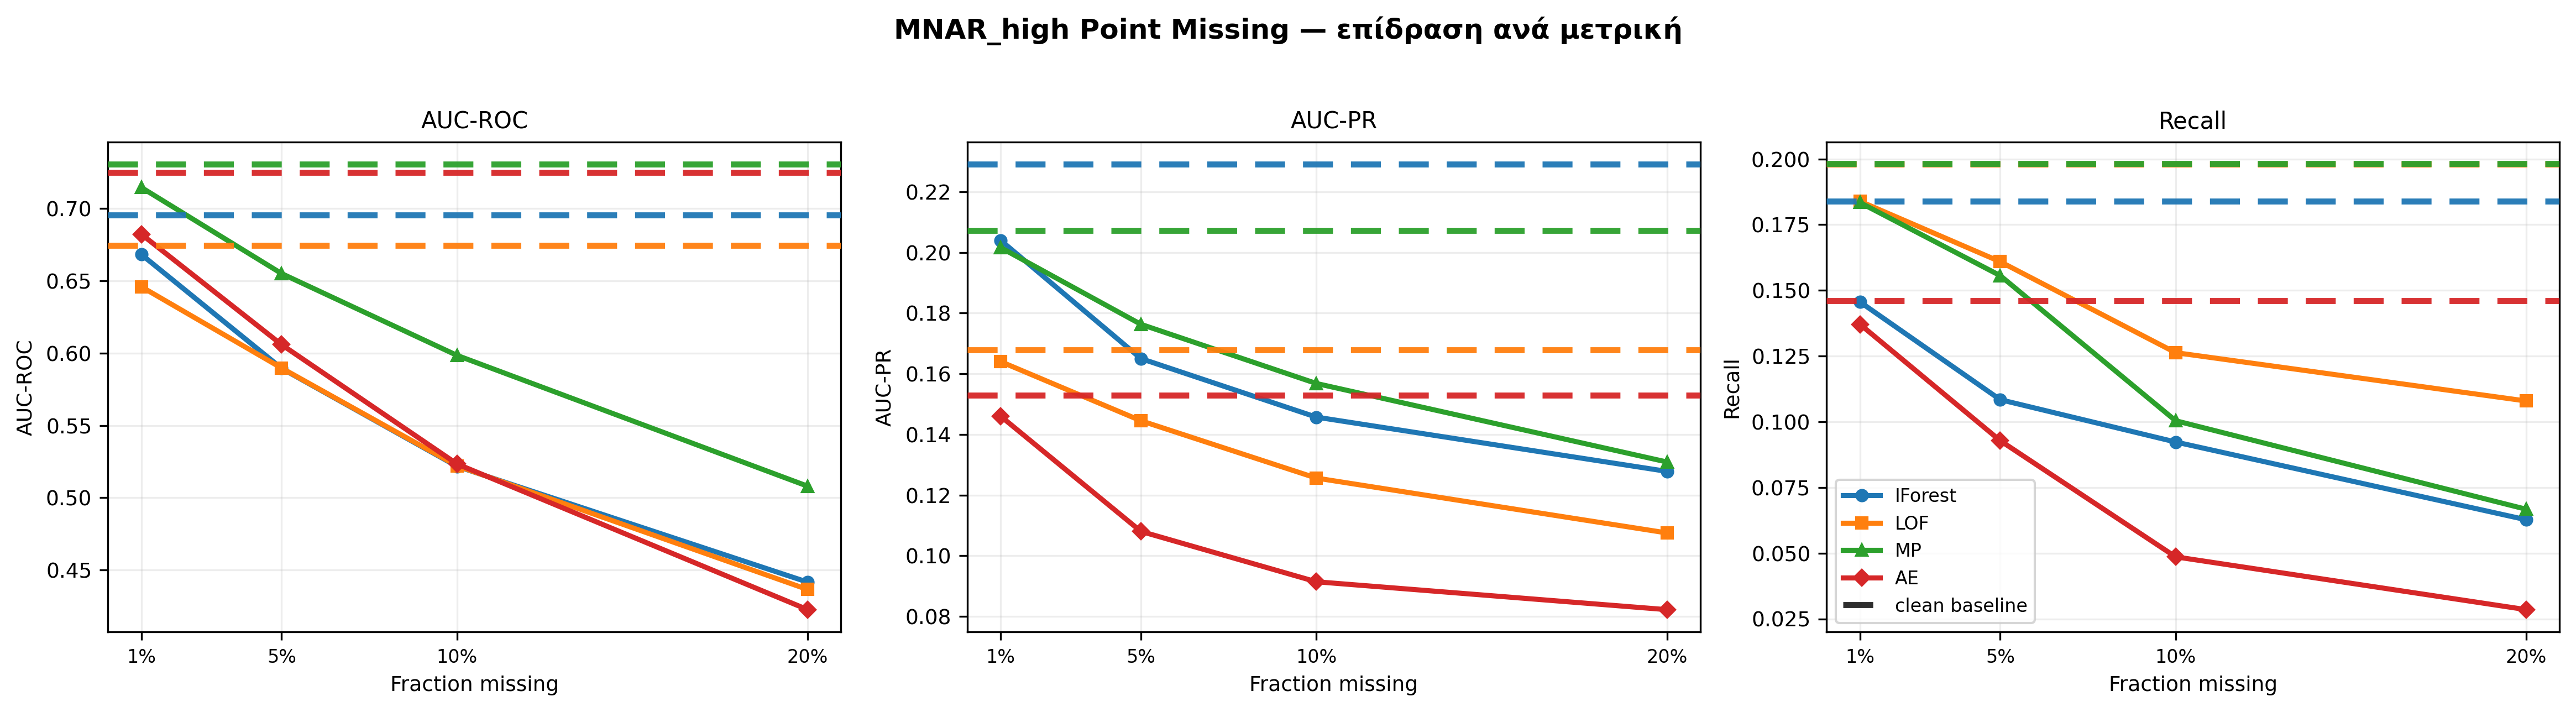

The script that saved this image:
"""
Recreates the 'MNAR_high Point Missing — επίδραση ανά μετρική' plot
using ONLY the 141 files present in the missing_mnar experiment.
"""
import os
import pandas as pd
import matplotlib.pyplot as plt
from matplotlib.lines import Line2D

PROJECT_ROOT = os.path.dirname(os.path.dirname(os.path.abspath(__file__)))
SUMMARY_CSV  = os.path.join(PROJECT_ROOT, "results", "experiments", "missing_mnar", "summary.csv")
CHECKPOINT_CSV = os.path.join(PROJECT_ROOT, "results", "experiments", "missing_mnar", "checkpoint.csv")
BASELINE_CSV = os.path.join(PROJECT_ROOT, "results", "tables", "baseline_final_subset.csv")

# ── Model config ────────────────────────────────────────────────────────────
MODELS = ["IForest", "LOF", "MP", "AE"]

COLORS  = {
    "IForest": "#1f77b4",   # blue
    "LOF":     "#ff7f0e",   # orange
    "MP":      "#2ca02c",   # green
    "AE":      "#d62728",   # red
}
MARKERS = {"IForest": "o", "LOF": "s", "MP": "^", "AE": "D"}

DISPLAY = {
    "IForest": "IForest",
    "LOF":     "LOF",
    "MP":      "MP",
    "AE":      "AE",
}

# ── Metrics to plot ──────────────────────────────────────────────────────────
METRICS = [
    ("mean_AUC_ROC", "AUC_ROC", "AUC-ROC", "AUC-ROC"),
    ("mean_AUC_PR",  "AUC_PR",  "AUC-PR",  "AUC-PR"),
    ("mean_Recall",  "Recall",  "Recall",  "Recall"),
]

# ── Load data ────────────────────────────────────────────────────────────────
summary = pd.read_csv(SUMMARY_CSV)
summary = summary[summary["mechanism"] == "mnar_high"]

baseline = pd.read_csv(BASELINE_CSV)

# Harmonise Autoencoder name
baseline["model"] = baseline["model"].replace({"Autoencoder": "AE", "Matrix Profile": "MP", "ME": "MP"})

# Filter to ONLY the 141 files in the experiment
checkpoint = pd.read_csv(CHECKPOINT_CSV)
experiment_files = set(checkpoint[checkpoint["error"].isna()]["file"].unique())

baseline_141 = baseline[baseline["file"].isin(experiment_files) & baseline["model"].isin(MODELS)]

# Compute baseline means
bl_means = {
    metric[1]: baseline_141.groupby("model")[metric[1]].mean().to_dict()
    for metric in METRICS
}

# ── Build plot ───────────────────────────────────────────────────────────────
plt.rcParams.update({
    "figure.dpi":      130,
    "savefig.dpi":     300,
    "font.size":       9,
    "axes.titlesize":  10,
    "axes.labelsize":  9,
    "legend.fontsize": 8,
    "axes.grid":       True,
    "grid.alpha":      0.22,
    "grid.linestyle":  "-",
    "axes.spines.top": True,
    "axes.spines.right": True,
})

fig, axes = plt.subplots(1, 3, figsize=(15.6, 4.1), sharex=True, sharey=False)

for ax, (sum_col, bl_col, title, ylabel) in zip(axes, METRICS):
    
    for model in MODELS:
        sub = summary[summary["model"] == model].sort_values("fraction")
        if sub.empty: continue
        
        ax.plot(
            sub["fraction"],
            sub[sum_col],
            color=COLORS[model],
            marker=MARKERS[model],
            linewidth=2.2,
            markersize=4.8,
            label=DISPLAY[model],
            zorder=3,
        )
        
    for model in MODELS:
        val = bl_means[bl_col].get(model)
        if pd.notna(val):
            ax.axhline(
                val,
                color=COLORS[model],
                linestyle=(0, (5, 3)),
                linewidth=2.6,
                alpha=0.95,
                zorder=4,
            )

    fractions = sorted(summary["fraction"].dropna().unique())
    ax.set_xticks(fractions)
    ax.set_xticklabels([f"{f:.0%}" for f in fractions], fontsize=8)

    ax.set_xlabel("Fraction missing")
    ax.set_ylabel(ylabel)
    ax.set_title(title)

fig.suptitle("MNAR_high Point Missing — επίδραση ανά μετρική", y=1.03, fontsize=12, fontweight="bold")

handles, labels = axes[2].get_legend_handles_labels()
baseline_line = Line2D([0], [0], color="#222222", linestyle=(0, (5, 3)), linewidth=2.6, alpha=0.95, label="clean baseline")
handles.append(baseline_line)
labels.append("clean baseline")
axes[2].legend(handles=handles, labels=labels, loc="lower left", frameon=True)

fig.tight_layout()

out_path = os.path.join(os.path.dirname(os.path.abspath(__file__)), "plot_mnar_high_clean_baselines_141.png")
fig.savefig(out_path, bbox_inches="tight", facecolor="white")
plt.close(fig)
print(f"Saved: {out_path}")
